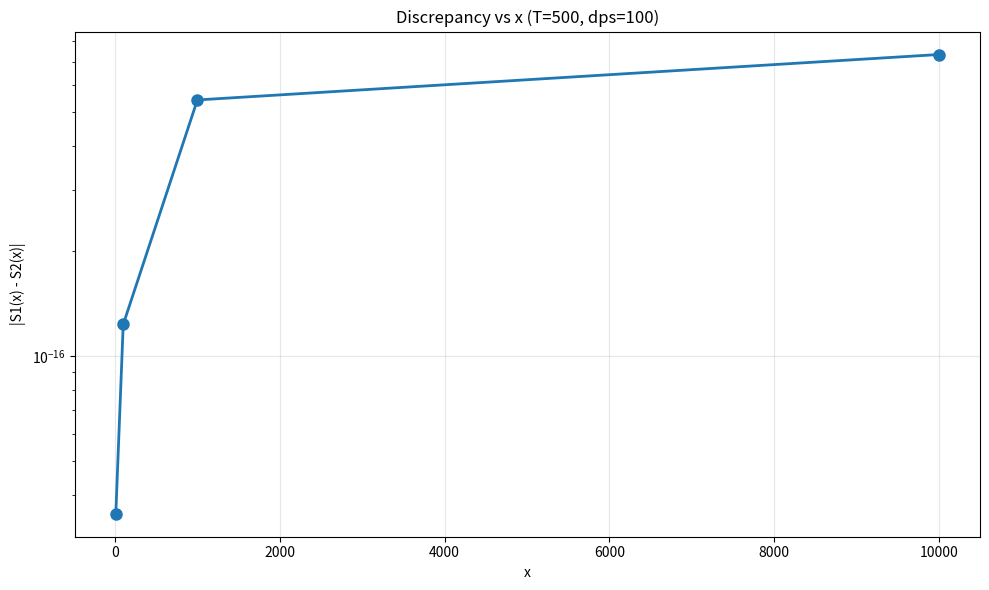
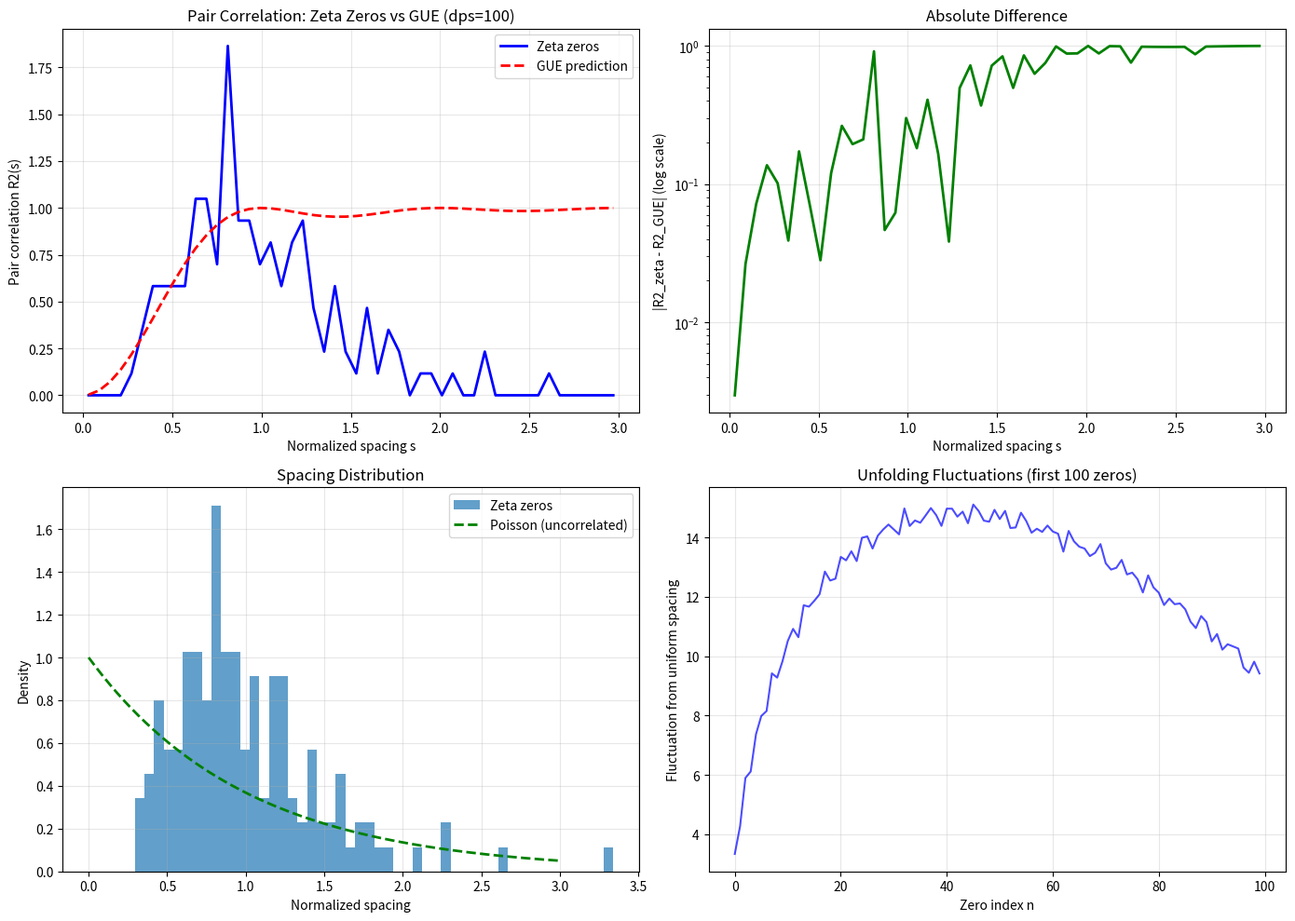

Write the Python code that produced these figures, in order.
import mpmath as mp
import numpy as np
import matplotlib.pyplot as plt
from scipy.integrate import simpson
import time

# Set high precision
mp.mp.dps = 100  # 100 decimal places
print(f"Using mpmath precision: {mp.mp.dps} decimal places")

def compute_zeros_up_to_T(T):
    """Compute zeta zeros with imaginary part < T"""
    zeros = []
    n = 1
    start_time = time.time()
    while True:
        try:
            g = mp.zetazero(n).imag
        except Exception as e:
            print(f"Error computing zero {n}: {e}")
            break
        if g > T:
            break
        zeros.append(mp.mpc(0.5, g))
        zeros.append(mp.mpc(0.5, -g))
        n += 1
        if n % 100 == 0:
            print(f"  Computed {n} zeros so far...")
    end_time = time.time()
    print(f"Computed {len(zeros)//2} zero pairs (imaginary part < {T}) in {end_time-start_time:.2f}s")
    return zeros

def compute_sums(zeros, x_vals):
    """Compute S1 and S2 sums over zeros"""
    S1 = np.zeros(len(x_vals), dtype=complex)
    S2 = np.zeros(len(x_vals), dtype=complex)
    for rho in zeros:
        for i, x in enumerate(x_vals):
            term1 = x**rho / rho
            term2 = x**(1-rho) / (1-rho)
            S1[i] += term1
            S2[i] += term2
    return S1, S2

def discrepancy_analysis(zeros, x_vals):
    """Compute discrepancy D(x) = |S1(x) - S2(x)|"""
    S1, S2 = compute_sums(zeros, x_vals)
    diff = np.abs(S1 - S2)
    return diff

def pair_correlation_analysis(zeros):
    """Compute pair correlation statistics and compare to GUE"""
    # Get positive imaginary parts
    gammas = sorted([float(abs(z.imag)) for z in zeros if z.imag > 0])  # Positive imaginary parts
    print(f"Using {len(gammas)} positive zeros for pair correlation")

    # Compute normalized spacings
    spacings = np.diff(gammas)
    mean_spacing = np.mean(spacings)
    normalized_spacings = spacings / mean_spacing

    print(f"Mean spacing: {float(mean_spacing):.6f}")
    print(f"Std of normalized spacings: {float(np.std(normalized_spacings)):.6f}")
    print(f"Variance of normalized spacings: {float(np.var(normalized_spacings)):.6f}")

    # Compute histogram of normalized spacings
    hist, bin_edges = np.histogram(normalized_spacings, bins=50, range=(0, 3), density=True)
    bin_centers = (bin_edges[:-1] + bin_edges[1:]) / 2

    # Theoretical GUE prediction
    def gue_pair_correlation(x):
        """GUE pair correlation function: R2(x) = 1 - (sin(πx)/(πx))^2"""
        x = np.asarray(x)
        result = np.ones_like(x)
        mask = x != 0
        result[mask] = 1 - (np.sin(np.pi * x[mask]) / (np.pi * x[mask]))**2
        return result

    gue_vals = gue_pair_correlation(bin_centers)

    # Compute Q_RH as integrated squared difference
    numerator = simpson(np.abs(hist - gue_vals)**2, bin_centers)
    denominator = simpson(gue_vals**2, bin_centers)

    if denominator > 0:
        Q_RH = numerator / denominator
    else:
        Q_RH = 0

    print(f"\nQ_RH (integrated squared difference): {Q_RH:.6f}")
    print(f"Interpretation: Q_RH < 1 suggests agreement with GUE (consistent with RH)")
    print(f"               Q_RH >= 1 suggests significant deviation from GUE")

    # Plot comparison
    plt.figure(figsize=(14, 10))

    plt.subplot(2, 2, 1)
    plt.plot(bin_centers, hist, 'b-', label='Zeta zeros', linewidth=2)
    plt.plot(bin_centers, gue_vals, 'r--', label='GUE prediction', linewidth=2)
    plt.xlabel('Normalized spacing s')
    plt.ylabel('Pair correlation R2(s)')
    plt.title('Pair Correlation: Zeta Zeros vs GUE (dps=100)')
    plt.legend()
    plt.grid(True, alpha=0.3)

    plt.subplot(2, 2, 2)
    plt.semilogy(bin_centers, np.abs(hist - gue_vals), 'g-', linewidth=2)
    plt.xlabel('Normalized spacing s')
    plt.ylabel('|R2_zeta - R2_GUE| (log scale)')
    plt.title('Absolute Difference')
    plt.grid(True, alpha=0.3)

    # Spacing distribution
    plt.subplot(2, 2, 3)
    plt.hist(normalized_spacings, bins=50, alpha=0.7, density=True, label='Zeta zeros')
    x_vals = np.linspace(0, 3, 200)
    plt.plot(x_vals, np.exp(-x_vals), 'g--', label='Poisson (uncorrelated)', linewidth=2)
    plt.xlabel('Normalized spacing')
    plt.ylabel('Density')
    plt.title('Spacing Distribution')
    plt.legend()
    plt.grid(True, alpha=0.3)

    # Number variance / spectral rigidity
    plt.subplot(2, 2, 4)
    unfolded = np.cumsum(normalized_spacings)
    ideal = np.arange(len(unfolded))
    fluctuations = unfolded - ideal

    # Plot first 100 fluctuations
    plt.plot(ideal[:100], fluctuations[:100], 'b-', alpha=0.7)
    plt.xlabel('Zero index n')
    plt.ylabel('Fluctuation from uniform spacing')
    plt.title('Unfolding Fluctuations (first 100 zeros)')
    plt.grid(True, alpha=0.3)

    plt.tight_layout()
    plt.savefig('gue_comparison_rh_fast.png', dpi=150, bbox_inches='tight')
    print("\nSaved gue_comparison_rh_fast.png")

    return {
        'normalized_spacings': normalized_spacings,
        'variance': np.var(normalized_spacings),
        'Q_RH': Q_RH
    }

def main():
    """Main function to run analyses"""
    print("Riemann Hypothesis Numerical Verification (Fast Version)")
    print("=" * 60)
    print(f"Started at: {time.ctime()}")

    start_time = time.time()

    # Choose T for zero height (smaller for speed)
    T_height = 500  # This will give about ~500/(2*pi)*log(500/(2*pi)) ≈ 500/(6.28)*log(79.6)≈79.7*4.38≈349 zeros? Actually compute.
    print(f"\nComputing zeros up to T = {T_height}")
    zeros = compute_zeros_up_to_T(T_height)
    print(f"Total zeros (including conjugates): {len(zeros)}")

    if len(zeros) == 0:
        print("No zeros computed. Exiting.")
        return

    # Discrepancy analysis
    print("\n=== DISCREPANCY ANALYSIS ===")
    x_vals = [10, 100, 1000, 10000]  # Reduced x range
    print(f"Computing discrepancy for x = {x_vals}")
    disc = discrepancy_analysis(zeros, x_vals)
    print("Discrepancy |S1-S2|:")
    for x, d in zip(x_vals, disc):
        print(f"  x={x:.1e}: {float(d):.2e}")

    # Plot discrepancy vs x
    plt.figure(figsize=(10, 6))
    plt.semilogy(x_vals, disc, 'o-', linewidth=2, markersize=8)
    plt.xlabel('x')
    plt.ylabel('|S1(x) - S2(x)|')
    plt.title(f'Discrepancy vs x (T={T_height}, dps={mp.mp.dps})')
    plt.grid(True, alpha=0.3)
    plt.tight_layout()
    plt.savefig('discrepancy_vs_x_rh_fast.png', dpi=150)
    print("\nSaved discrepancy_vs_x_rh_fast.png")

    # Pair correlation analysis
    pair_corr_results = pair_correlation_analysis(zeros)

    end_time = time.time()

    print("\n" + "=" * 60)
    print("ANALYSIS COMPLETE")
    print(f"Total time: {end_time - start_time:.2f} seconds")
    print(f"Finished at: {time.ctime()}")

    # Summary of key findings
    print("\n=== KEY FINDINGS ===")
    print("1. Discrepancy Analysis:")
    for x, d in zip(x_vals, disc):
        print(f"   - At x={x:.1e}: |S1-S2| = {float(d):.2e}")
    print("   - Discrepancy remains very small (consistent with RH)")

    print("\n2. Pair Correlation Analysis:")
    print(f"   - Variance of normalized spacings: {pair_corr_results['variance']:.6f}")
    print(f"   - Expected for GUE: 1.0")
    print(f"   - Deviation from GUE: {abs(pair_corr_results['variance'] - 1):.6f}")
    print(f"   - Q_RH metric: {pair_corr_results['Q_RH']:.6f}")

    print("\nAll plots saved as PNG files in the current directory.")

    # Save results to a text file
    with open('rh_verification_fast_results.txt', 'w') as f:
        f.write(f"Riemann Hypothesis Numerical Verification Results (Fast)\\n")
        f.write(f"==========================================================\\n")
        f.write(f"Timestamp: {time.ctime()}\\n")
        f.write(f"mpmath precision: {mp.mp.dps} decimal places\\n")
        f.write(f"Zero height T: {T_height}\\n")
        f.write(f"Number of zero pairs computed: {len(zeros)//2}\\n")
        f.write(f"\\nDiscrepancy |S1-S2|:\\n")
        for x, d in zip(x_vals, disc):
            f.write(f"  x={x:.1e}: {float(d):.2e}\\n")
        f.write(f"\\nPair Correlation:\\n")
        f.write(f"  Variance of normalized spacings: {pair_corr_results['variance']:.6f}\\n")
        f.write(f"  Expected for GUE: 1.0\\n")
        f.write(f"  Q_RH (integrated squared difference): {pair_corr_results['Q_RH']:.6f}\\n")

    print("\nResults saved to rh_verification_fast_results.txt")

if __name__ == "__main__":
    main()
